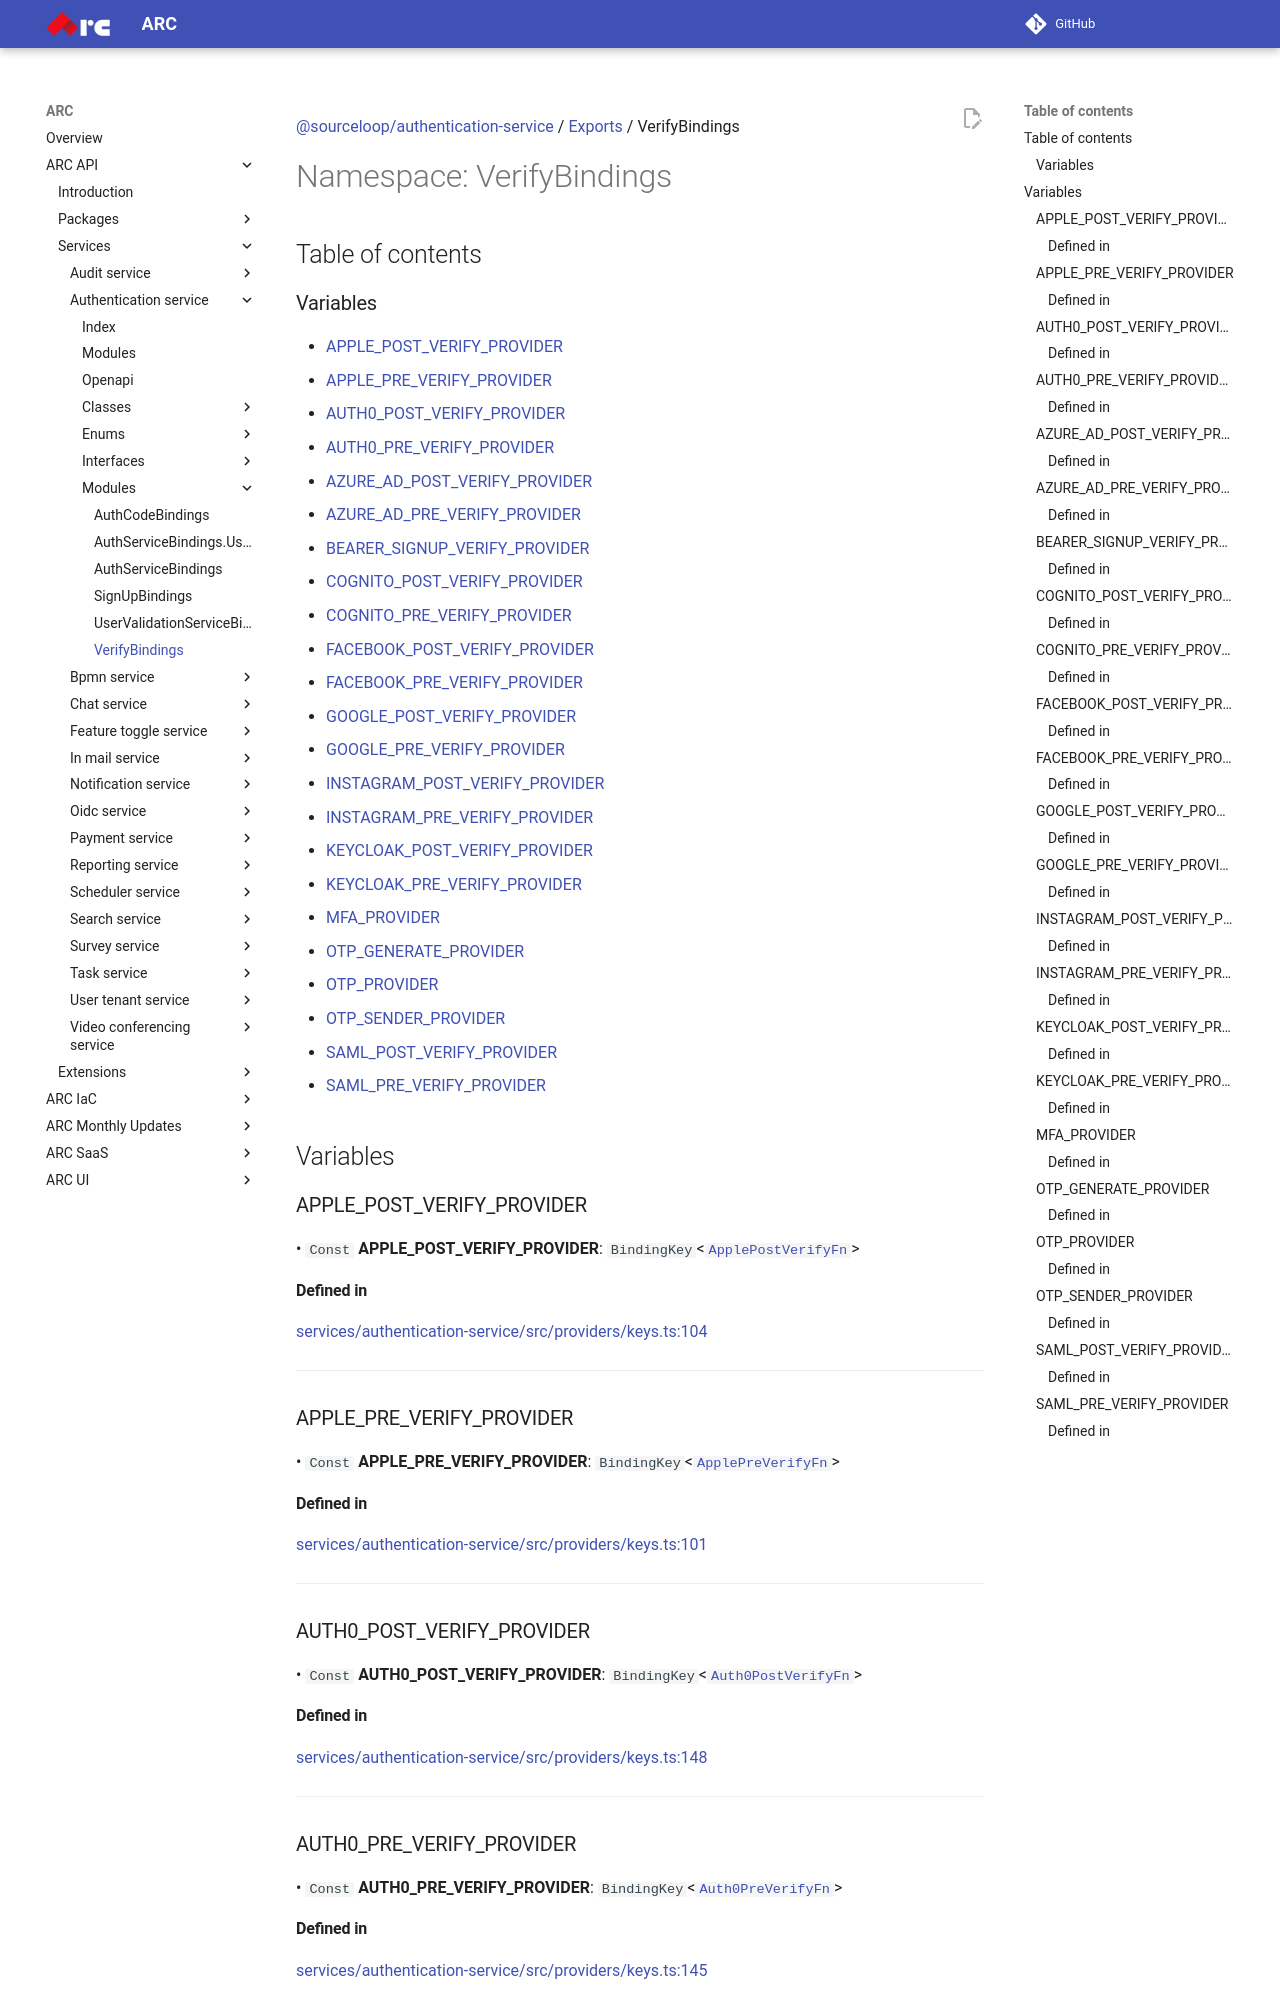

repository: sourcefuse/arc-docs · page: arc-api-docs/services/authentication-service/modules/VerifyBindings/index.html · generator: mkdocs

[@sourceloop/authentication-service](../README.md) / [Exports](../modules.md) / VerifyBindings

# Namespace: VerifyBindings

## Table of contents

### Variables

- [APPLE\_POST\_VERIFY\_PROVIDER](VerifyBindings.md#apple_post_verify_provider)
- [APPLE\_PRE\_VERIFY\_PROVIDER](VerifyBindings.md#apple_pre_verify_provider)
- [AUTH0\_POST\_VERIFY\_PROVIDER](VerifyBindings.md#auth0_post_verify_provider)
- [AUTH0\_PRE\_VERIFY\_PROVIDER](VerifyBindings.md#auth0_pre_verify_provider)
- [AZURE\_AD\_POST\_VERIFY\_PROVIDER](VerifyBindings.md#azure_ad_post_verify_provider)
- [AZURE\_AD\_PRE\_VERIFY\_PROVIDER](VerifyBindings.md#azure_ad_pre_verify_provider)
- [BEARER\_SIGNUP\_VERIFY\_PROVIDER](VerifyBindings.md#bearer_signup_verify_provider)
- [COGNITO\_POST\_VERIFY\_PROVIDER](VerifyBindings.md#cognito_post_verify_provider)
- [COGNITO\_PRE\_VERIFY\_PROVIDER](VerifyBindings.md#cognito_pre_verify_provider)
- [FACEBOOK\_POST\_VERIFY\_PROVIDER](VerifyBindings.md#facebook_post_verify_provider)
- [FACEBOOK\_PRE\_VERIFY\_PROVIDER](VerifyBindings.md#facebook_pre_verify_provider)
- [GOOGLE\_POST\_VERIFY\_PROVIDER](VerifyBindings.md#google_post_verify_provider)
- [GOOGLE\_PRE\_VERIFY\_PROVIDER](VerifyBindings.md#google_pre_verify_provider)
- [INSTAGRAM\_POST\_VERIFY\_PROVIDER](VerifyBindings.md#instagram_post_verify_provider)
- [INSTAGRAM\_PRE\_VERIFY\_PROVIDER](VerifyBindings.md#instagram_pre_verify_provider)
- [KEYCLOAK\_POST\_VERIFY\_PROVIDER](VerifyBindings.md#keycloak_post_verify_provider)
- [KEYCLOAK\_PRE\_VERIFY\_PROVIDER](VerifyBindings.md#keycloak_pre_verify_provider)
- [MFA\_PROVIDER](VerifyBindings.md#mfa_provider)
- [OTP\_GENERATE\_PROVIDER](VerifyBindings.md#otp_generate_provider)
- [OTP\_PROVIDER](VerifyBindings.md#otp_provider)
- [OTP\_SENDER\_PROVIDER](VerifyBindings.md#otp_sender_provider)
- [SAML\_POST\_VERIFY\_PROVIDER](VerifyBindings.md#saml_post_verify_provider)
- [SAML\_PRE\_VERIFY\_PROVIDER](VerifyBindings.md#saml_pre_verify_provider)

## Variables

### APPLE\_POST\_VERIFY\_PROVIDER

• `Const` **APPLE\_POST\_VERIFY\_PROVIDER**: `BindingKey`<[`ApplePostVerifyFn`](../modules.md#applepostverifyfn)\>

#### Defined in

[services/authentication-service/src/providers/keys.ts:104](https://github.com/sourcefuse/loopback4-microservice-catalog/blob/eb9d4d57/services/authentication-service/src/providers/keys.ts#L104)

___

### APPLE\_PRE\_VERIFY\_PROVIDER

• `Const` **APPLE\_PRE\_VERIFY\_PROVIDER**: `BindingKey`<[`ApplePreVerifyFn`](../modules.md#applepreverifyfn)\>

#### Defined in

[services/authentication-service/src/providers/keys.ts:101](https://github.com/sourcefuse/loopback4-microservice-catalog/blob/eb9d4d57/services/authentication-service/src/providers/keys.ts#L101)

___

### AUTH0\_POST\_VERIFY\_PROVIDER

• `Const` **AUTH0\_POST\_VERIFY\_PROVIDER**: `BindingKey`<[`Auth0PostVerifyFn`](../modules.md#auth0postverifyfn)\>

#### Defined in

[services/authentication-service/src/providers/keys.ts:148](https://github.com/sourcefuse/loopback4-microservice-catalog/blob/eb9d4d57/services/authentication-service/src/providers/keys.ts#L148)

___

### AUTH0\_PRE\_VERIFY\_PROVIDER

• `Const` **AUTH0\_PRE\_VERIFY\_PROVIDER**: `BindingKey`<[`Auth0PreVerifyFn`](../modules.md#auth0preverifyfn)\>
